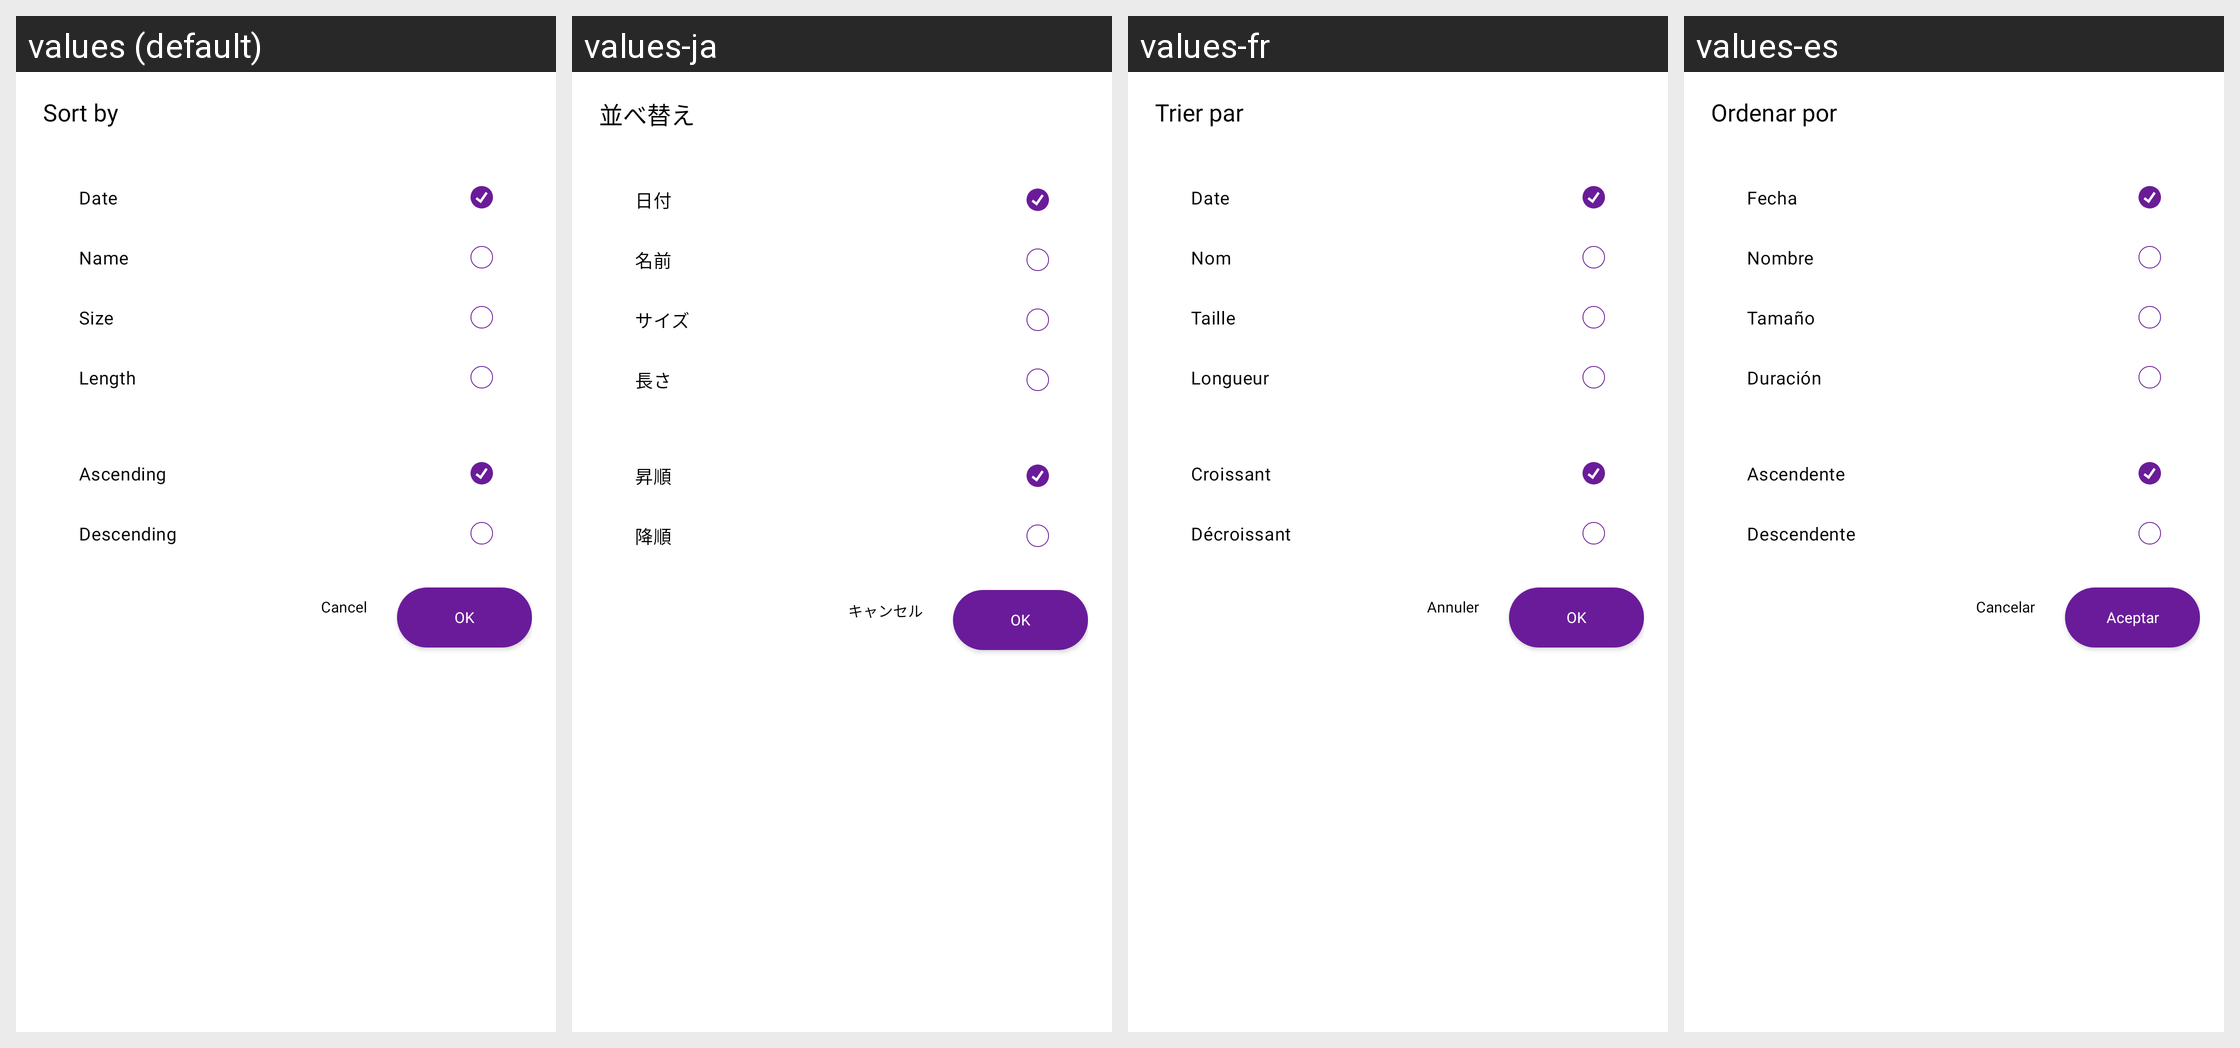

Translations of the strings shown on this Android screen, per locale in the grid:
Android screen res/layout/dialog_sort.xml rendered under 4 locales, left to right: values (default), values-ja, values-fr, values-es. Device: Nexus 5 (rendered at 1080×1920; each locale shown at half size, 540×960, under a caption strip naming it); theme AppTheme.
Other locales in the repository, not shown: values-de, values-hi, values-it, values-ru, values-zh.
Strings drawn on this screen, with the default value and each locale's value (text and hints the layout hard-codes, and strings that could not be matched under every locale, appear in the picture but are not listed):

sort_by
  values: Sort by
  values-ja: 並べ替え
  values-fr: Trier par
  values-es: Ordenar por

date
  values: Date
  values-ja: 日付
  values-fr: Date
  values-es: Fecha

name
  values: Name
  values-ja: 名前
  values-fr: Nom
  values-es: Nombre

size
  values: Size
  values-ja: サイズ
  values-fr: Taille
  values-es: Tamaño

length
  values: Length
  values-ja: 長さ
  values-fr: Longueur
  values-es: Duración

ascending
  values: Ascending
  values-ja: 昇順
  values-fr: Croissant
  values-es: Ascendente

descending
  values: Descending
  values-ja: 降順
  values-fr: Décroissant
  values-es: Descendente

ok
  values: OK
  values-ja: OK
  values-fr: OK
  values-es: Aceptar

cancel
  values: Cancel
  values-ja: キャンセル
  values-fr: Annuler
  values-es: Cancelar
